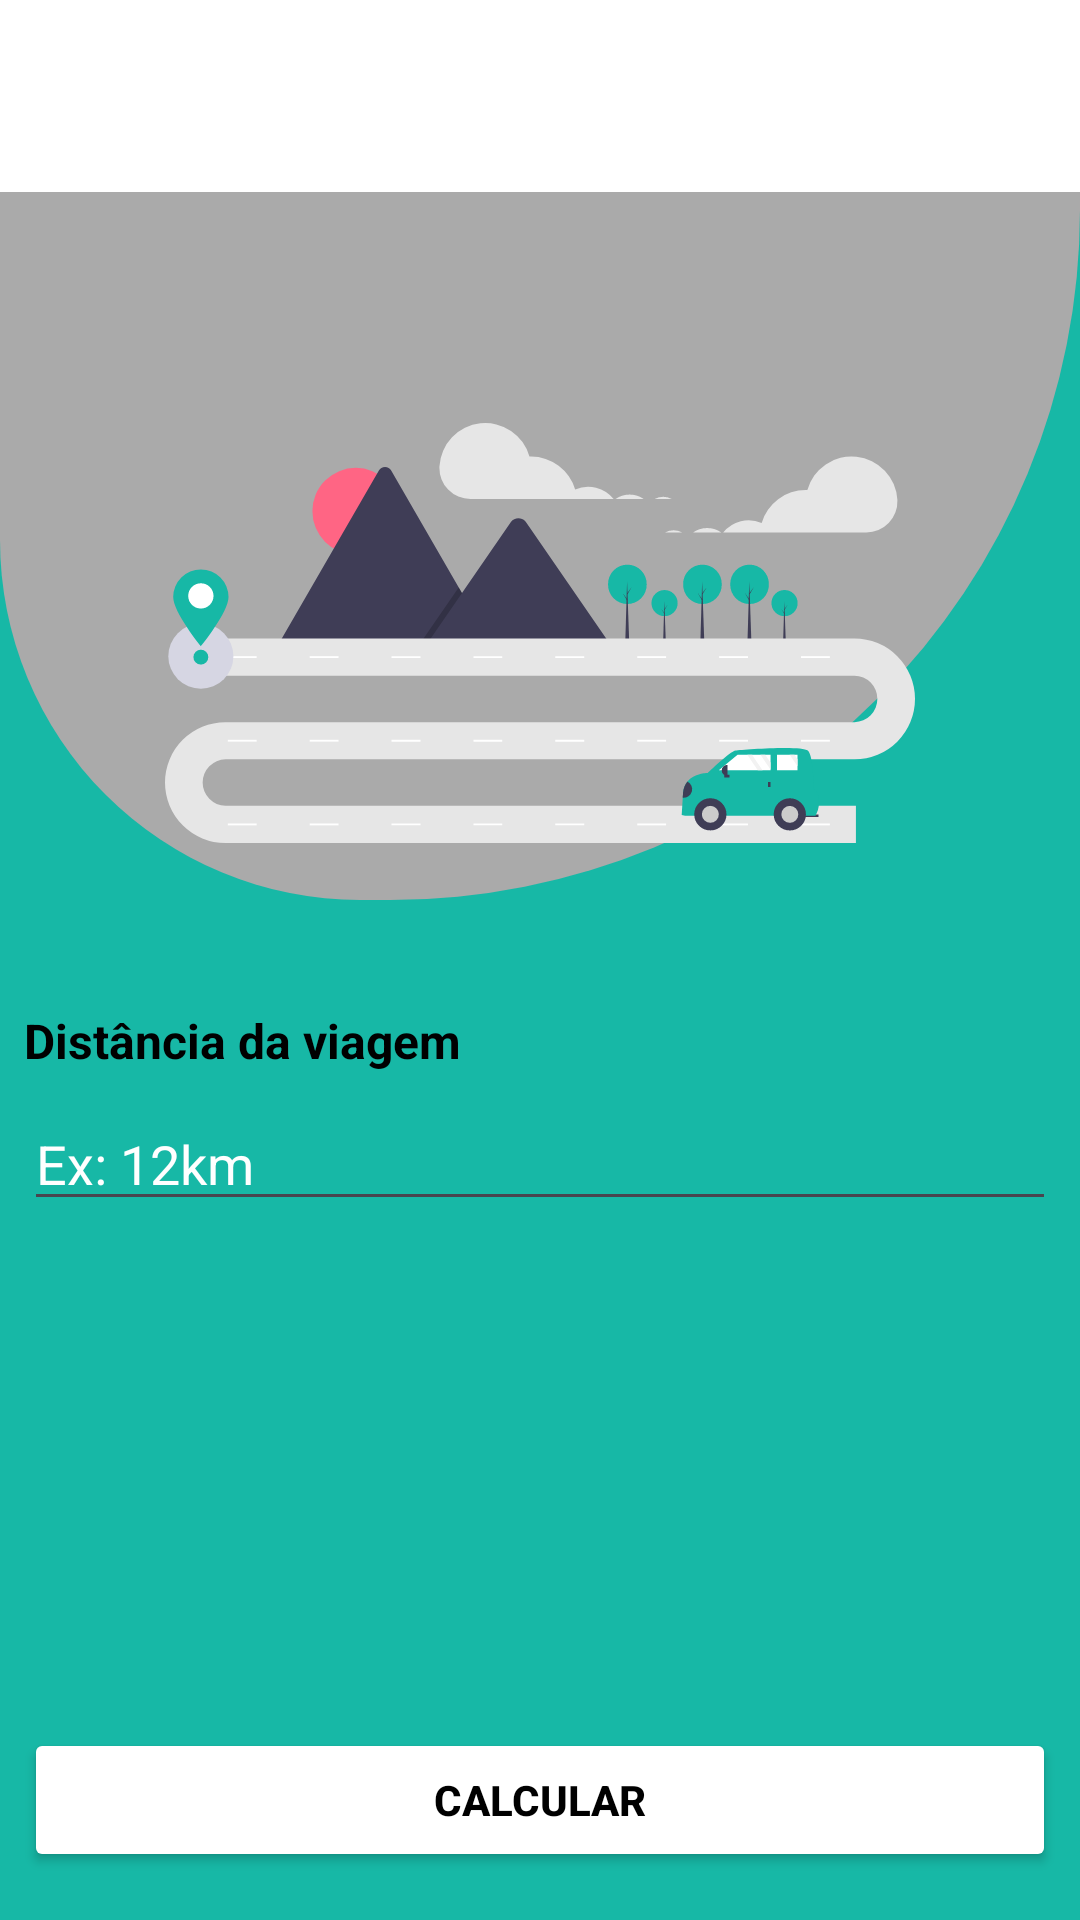

This screen was rendered from an Android layout file. Write that file and the resources it references.
<!-- AndroidManifest.xml: application theme Theme._10DChallege -->
<!-- res/layout/activity_distancia.xml -->
<?xml version="1.0" encoding="utf-8"?>
<androidx.constraintlayout.widget.ConstraintLayout xmlns:android="http://schemas.android.com/apk/res/android"
    xmlns:app="http://schemas.android.com/apk/res-auto"
    xmlns:tools="http://schemas.android.com/tools"
    android:id="@+id/PrecoCombustivel"
    android:background="@color/verdeAgua"
    android:layout_width="match_parent"
    android:layout_height="match_parent"
    tools:context=".DistanciaActivity">

    <View
        android:id="@+id/conteinerCabecarioTela1"
        android:background="@drawable/bg_rounded"
        android:layout_width="match_parent"
        android:layout_height="300dp"
        app:layout_constraintEnd_toEndOf="parent"
        app:layout_constraintStart_toStartOf="parent"
        app:layout_constraintTop_toTopOf="parent">

    </View>

    <ImageView
        android:id="@+id/imageDistancia"
        android:layout_width="250dp"
        android:layout_height="250dp"
        android:src="@drawable/icon_distancia"
        app:layout_constraintBottom_toTopOf="@+id/tvTituloDistancia"
        app:layout_constraintEnd_toEndOf="parent"
        app:layout_constraintStart_toStartOf="parent">

    </ImageView>

    <EditText
        android:id="@+id/edtDistancia"
        android:layout_width="0dp"
        android:layout_height="wrap_content"
        android:layout_marginStart="8dp"
        android:layout_marginTop="8dp"
        android:layout_marginEnd="8dp"
        android:ems="10"
        android:hint="Ex: 12km"
        android:textColorHint="@android:color/white"
        android:textColor="@color/black"
        android:inputType="number"
        app:layout_constraintEnd_toEndOf="parent"
        app:layout_constraintStart_toStartOf="parent"
        app:layout_constraintTop_toBottomOf="@+id/tvTituloDistancia" />

    <Button
        android:id="@+id/btnCalcular"
        android:layout_width="0dp"
        android:layout_height="wrap_content"
        android:layout_marginStart="8dp"
        android:layout_marginEnd="8dp"
        android:layout_marginBottom="16dp"
        android:textColor="@color/black"
        android:backgroundTint="@android:color/white"
        android:textStyle="bold"
        android:text="Calcular"
        app:layout_constraintBottom_toBottomOf="parent"
        app:layout_constraintEnd_toEndOf="parent"
        app:layout_constraintStart_toStartOf="parent" />

    <TextView
        android:id="@+id/tvTituloDistancia"
        android:textColor="@color/black"
        android:layout_width="wrap_content"
        android:layout_height="wrap_content"
        android:layout_marginTop="36dp"
        android:layout_marginStart="8dp"
        android:text="Distância da viagem"
        android:textSize="16sp"
        android:textStyle="bold"
        app:layout_constraintStart_toStartOf="parent"
        app:layout_constraintTop_toBottomOf="@+id/conteinerCabecarioTela1" />

    <com.google.android.material.appbar.MaterialToolbar
        android:id="@+id/toolbar_distancia"
        android:layout_width="match_parent"
        android:layout_height="wrap_content"
        android:background="@color/white"
        android:minHeight="?attr/actionBarSize"
        app:title=" "
        app:layout_constraintEnd_toEndOf="parent"
        app:layout_constraintStart_toStartOf="parent"
        app:layout_constraintTop_toTopOf="parent" />
</androidx.constraintlayout.widget.ConstraintLayout>
<!-- resources referenced by this layout -->
<resources>
  <color name="black">#FF000000</color>
  <color name="verdeAgua">#17B8A6</color>
  <color name="white">#FFFFFFFF</color>
  <!-- drawable bg_rounded (drawable) -->
  <?xml version="1.0" encoding="utf-8"?>
  
  <shape xmlns:android="http://schemas.android.com/apk/res/android"
  
      android:shape="rectangle">
  
      <solid android:color="@android:color/darker_gray"/>
  
      <corners
          android:topRightRadius="0dp"
          android:topLeftRadius="0dp"
          android:bottomRightRadius="230dp"
          android:bottomLeftRadius="120dp"/>
  
      <padding
          android:left="12dp"
          android:top="12dp"
          android:right="12dp"
          android:bottom="12dp" />
  
  
  </shape>
  <!-- drawable icon_distancia: vector/xml drawable (drawable, 10257 chars, omitted) -->
  <style name="Theme._10DChallege" parent="Base.Theme._10DChallege" />
  <style name="Base.Theme._10DChallege" parent="Theme.Material3.DayNight.NoActionBar">
          
          
      </style>
</resources>
